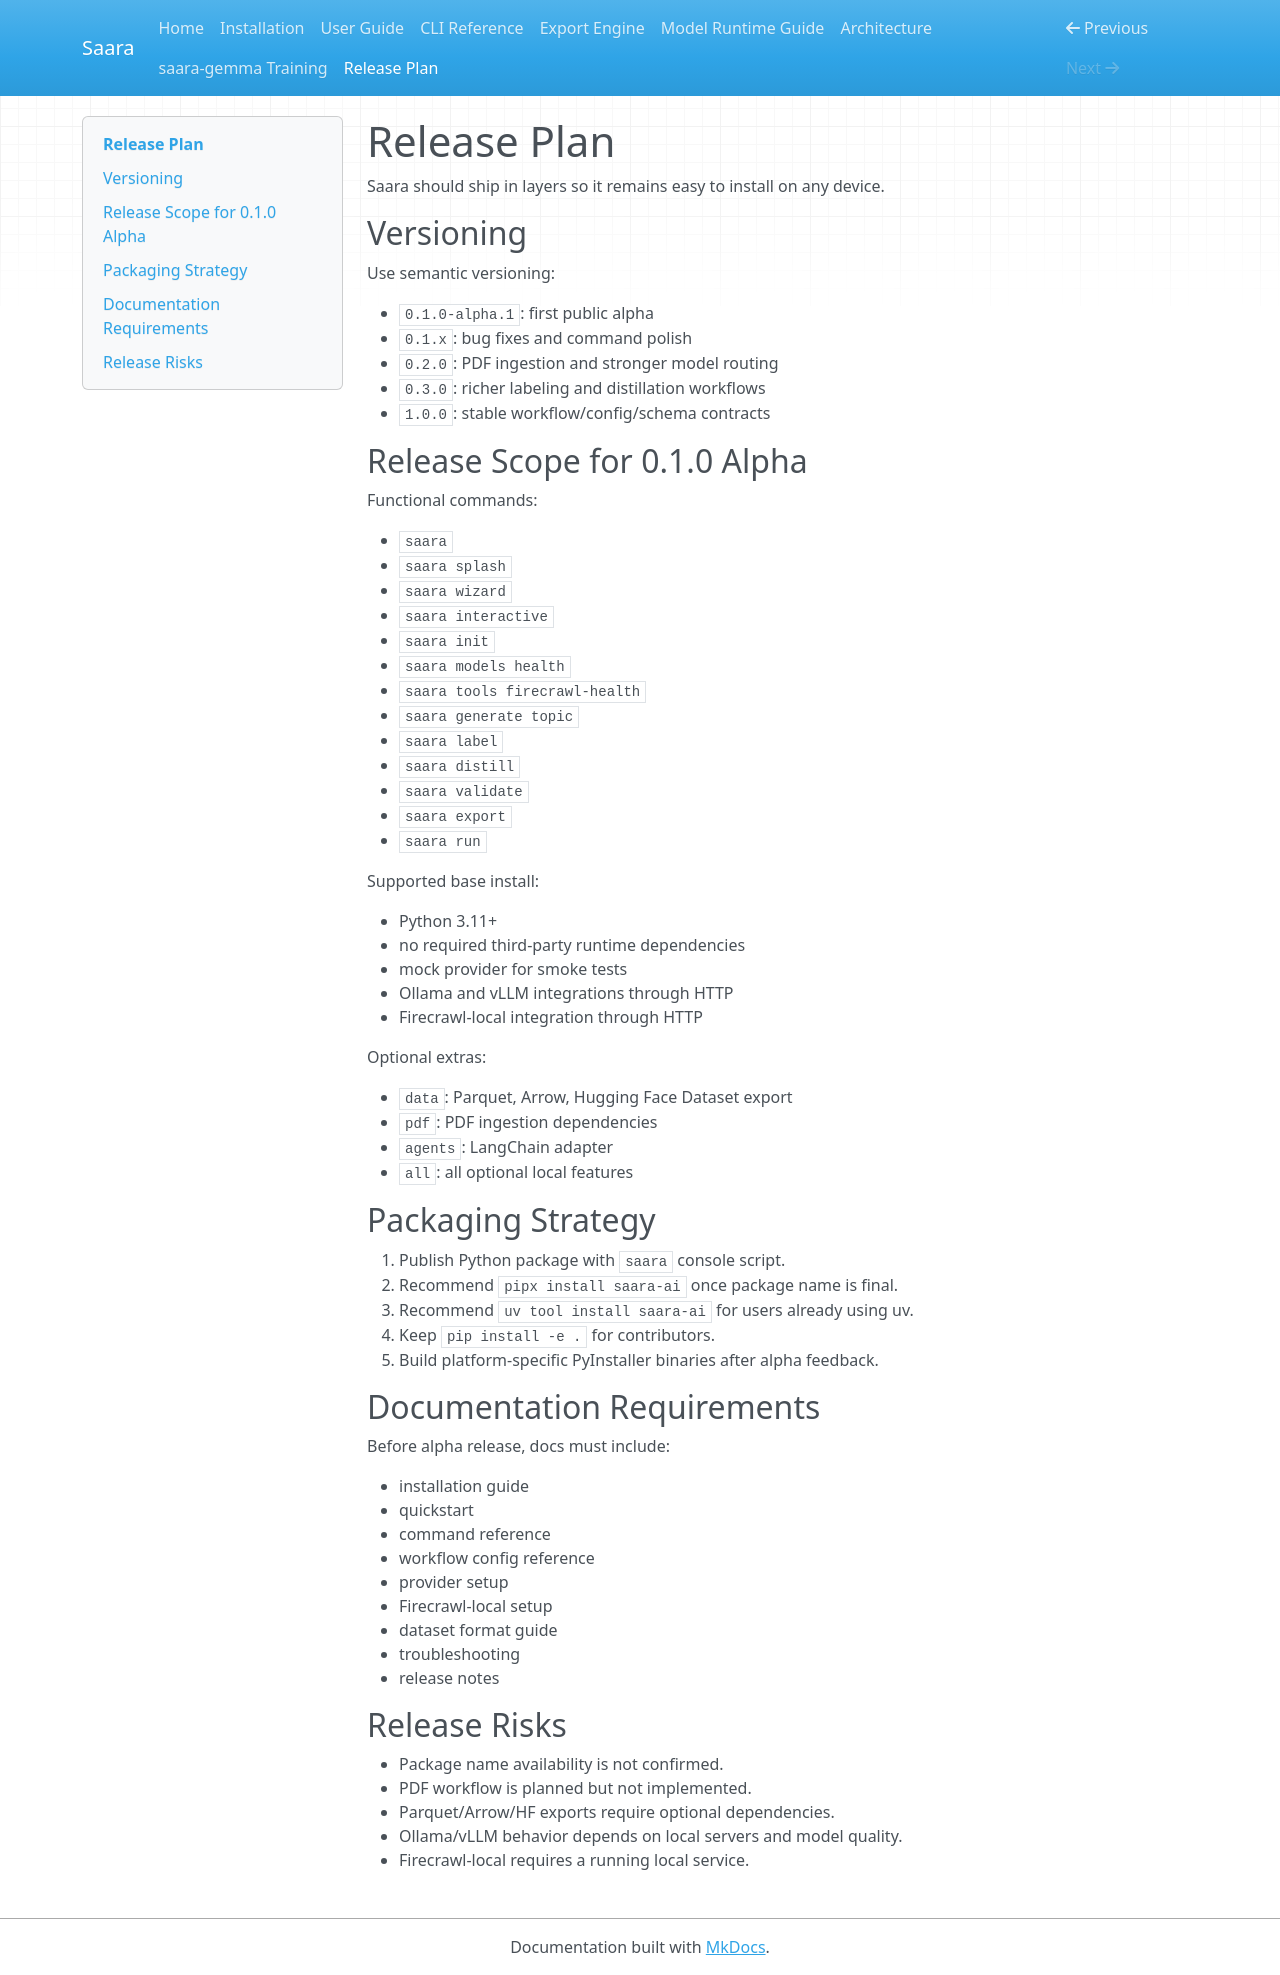

repository: nikhil49023/Saara · page: release/index.html · generator: mkdocs

# Release Plan

Saara should ship in layers so it remains easy to install on any device.

## Versioning

Use semantic versioning:

- `0.1.0-alpha.1`: first public alpha
- `0.1.x`: bug fixes and command polish
- `0.2.0`: PDF ingestion and stronger model routing
- `0.3.0`: richer labeling and distillation workflows
- `1.0.0`: stable workflow/config/schema contracts

## Release Scope for 0.1.0 Alpha

Functional commands:

- `saara`
- `saara splash`
- `saara wizard`
- `saara interactive`
- `saara init`
- `saara models health`
- `saara tools firecrawl-health`
- `saara generate topic`
- `saara label`
- `saara distill`
- `saara validate`
- `saara export`
- `saara run`

Supported base install:

- Python 3.11+
- no required third-party runtime dependencies
- mock provider for smoke tests
- Ollama and vLLM integrations through HTTP
- Firecrawl-local integration through HTTP

Optional extras:

- `data`: Parquet, Arrow, Hugging Face Dataset export
- `pdf`: PDF ingestion dependencies
- `agents`: LangChain adapter
- `all`: all optional local features

## Packaging Strategy

1. Publish Python package with `saara` console script.
2. Recommend `pipx install saara-ai` once package name is final.
3. Recommend `uv tool install saara-ai` for users already using uv.
4. Keep `pip install -e .` for contributors.
5. Build platform-specific PyInstaller binaries after alpha feedback.

## Documentation Requirements

Before alpha release, docs must include:

- installation guide
- quickstart
- command reference
- workflow config reference
- provider setup
- Firecrawl-local setup
- dataset format guide
- troubleshooting
- release notes

## Release Risks

- Package name availability is not confirmed.
- PDF workflow is planned but not implemented.
- Parquet/Arrow/HF exports require optional dependencies.
- Ollama/vLLM behavior depends on local servers and model quality.
- Firecrawl-local requires a running local service.
